Run: headless pygame with SDL's dummy video driver; simulated clock (each Clock.tick advances the game by its frame time, no real sleeping); random seed 0; keys injected as events and as key.get_pressed() state; no mouse input.
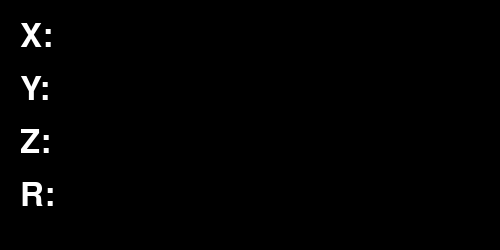
Frame 1 of 4 · flips 1–60 · no input
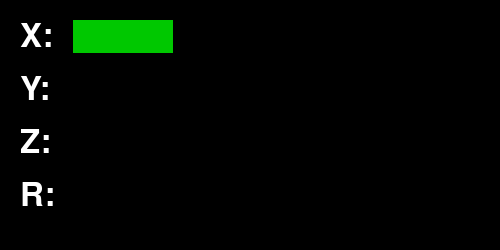
Frame 2 of 4 · flips 61–180 · tapped SPACE, RETURN · held RIGHT (→), D
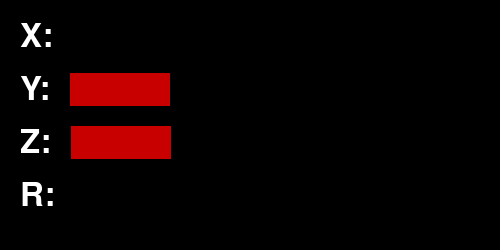
Frame 3 of 4 · flips 181–300 · held DOWN (↓), S
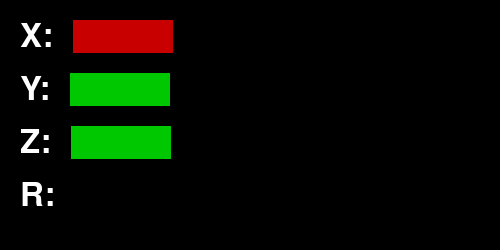
Frame 4 of 4 · flips 301–420 · held LEFT (←), A, UP (↑), W

The pygame program that drew these frames:

# File: rc_controls.py
# Author: Michael Huelsman
# Copyright: Dr. Michael Andrew Huelsman 2023
# License: GNU GPLv3
# Created On: 07 Feb 2024
# Purpose:
#   A class for managing input from both the keyboard and a controller.
# Supported Controllers:
#     Xbox series X
#     Playstation 4 (untested)
# Notes:
#
# Xbox series X button and stick map
#   Btn Num | Controller Btn
#      0    |      A
#      1    |      B
#      2    |      X
#      3    |      Y
#      4    |    View
#      5    |    Xbox
#      6    |    Menu
#      7    | LStick Click
#      8    | RStick Click
#      9    | Left   Bumper
#     10    | Right  Bumper
#     11    | DPad   Up
#     12    | DPad   Down
#     13    | DPad   Left
#     14    | DPad   Right
#     15    |     Share
# ===============================
#  Axis Num | Controls
#      0    | LStick Horizontal
#      1    | LStick Vertical
#      2    | RStick Horizontal
#      3    | RStick Vertical
#      4    | Left   Trigger
#      5    | Right  Trigger

import pygame as pg
from math import log
from time import perf_counter
from datetime import datetime

# Important constants
_BUTTON = 0
_AXIS = 1
_X_IDX = 0
_Z_IDX = 1
_Y_IDX = 2
_R_IDX = 3


_Xbox_Map = {
  "Type": _AXIS,
  "X": 2,
  "Y": 1,
  "Z": 3,
  "RL": 4,
  "RR": 5,
  "R": 0
}

_Xbox_FPS_Map = {
  "Type": _AXIS,
  "X": 0,
  "Y": 3,
  "Z": 1,
  "RL": 4,
  "RR": 5,
  "R": 2
}

_Xbox_Action = {
  6: "TAKEOFF",
  15: "PICTURE",
  1: "STOP",
  11: "FLIP F",
  13: "FLIP L",
  12: "FLIP B",
  14: "FLIP R"
}

_Keyboard_Map = {
  "Type": _BUTTON,
  "XM": pg.K_a,
  "XP": pg.K_d,
  "YM": pg.K_DOWN,
  "YP": pg.K_UP,
  "ZP": pg.K_w,
  "ZM": pg.K_s,
  "RL": pg.K_q,
  "RR": pg.K_e
}

_KEYMAP_EXPAND = {
  "Type": "Button",
  "XM": "Move Left",
  "XP": "Move Right",
  "YM": "Move Down",
  "YP": "Move Up",
  "ZP": "Move Forward",
  "ZM": "Move Backward",
  "RL": "Rotate Left (counter clockwise)",
  "RR": "Rotate Right (clockwise)",
  "X" : "Left/Right Axis",
  "Y" : "Up/Down Axis",
  "Z" : "Forward/Backward Axis",
}

_Keyboard_Actions = {
  pg.K_SPACE: "TAKEOFF",
  pg.K_p: "PICTURE",
  pg.K_ESCAPE: "STOP",
  pg.K_i: "FLIP F",
  pg.K_j: "FLIP L",
  pg.K_k: "FLIP B",
  pg.K_l: "FLIP R"
}

def _dz_axis_clamp(d_zone: float, val: float, positive: bool=False):
  if positive:
    val = val + 1
  if -d_zone < val < d_zone:
    return 0.0
  return val

class RemoteControl:
  # Precond:
  #   aggression is a value which indicates how aggressively the rc value accelerate.
  #   acc_time is a value indicating the amount of time before a held value reaches it's maximum.
  #
  # Postcond:
  #   Creates a new class for handling remote control of a TelloDrone
  def __init__(self, aggression=2, acc_time=10):
    if not pg.get_init():
      pg.init()
    self.aggression = max(2, aggression)
    self.acc_time = max(1, acc_time)
    self.mode = "keyboard"
    self.map = _Keyboard_Map
    self.action_map = _Keyboard_Actions
    self.stick = None
    self.held_map = {
      "XM": 0.0,
      "XP": 0.0,
      "YM": 0.0,
      "YP": 0.0,
      "ZP": 0.0,
      "ZM": 0.0,
      "RL": 0.0,
      "RR": 0.0
    }
    self.__current_rc = [0, 0, 0, 0]
    self.__action_q = []

  # Precond:
  #   delta is the amount of time (in seconds) since the last call to get_rc.
  #
  # Postcond:
  #   Ppdates both the action queue and the rc values.
  def update(self, delta: float):
    # Check controller change events
    # Also real poor management of controllers (> 1 might break system)
    for event in pg.event.get([pg.JOYDEVICEADDED, pg.JOYDEVICEREMOVED]):
      if event.type == pg.JOYDEVICEADDED and self.mode == "keyboard":
        self.mode = "joystick"
        self.stick = pg.joystick.Joystick(0)
        if not self.stick.get_init():
          self.stick.init()
        self.map = _Xbox_FPS_Map
        self.action_map = _Xbox_Action
      elif event.type == pg.JOYDEVICEREMOVED and self.mode == "joystick":
        self.mode = "keyboard"
        self.map = _Keyboard_Map
        self.action_map = _Keyboard_Actions
        self.held_map = {
          "XM": 0.0,
          "XP": 0.0,
          "YM": 0.0,
          "YP": 0.0,
          "ZP": 0.0,
          "ZM": 0.0,
          "RL": 0.0,
          "RR": 0.0
        }
    self.__compute_rc(delta)
    self.__detect_actions()

  # Precond:
  #   delta is the amount of time (in seconds) since the last call to get_rc.
  #
  # Postcond:
  #   Returns an array of values between -100 and 100 representing the RC values
  #   to send to the Tello
  def get_rc(self):
    return self.__current_rc

  # Precond:
  #   None.
  #
  # Postcond:
  #   Returns the next action in the queue.
  #   Returns None if there is no action in the queue.
  def next_action(self):
    if len(self.__action_q) == 0:
      return None
    return self.__action_q.pop(0)

  # Precond:
  #   None.
  #
  # Postcond:
  #   Uses the Pygame event system to determine if buttons have been pressed to perform actions.
  def __detect_actions(self):
    for event in pg.event.get([pg.JOYBUTTONDOWN, pg.KEYDOWN]):
      if self.mode == "joystick" and event.type == pg.JOYBUTTONDOWN:
        if event.button in self.action_map:
          self.__action_q.append(self.action_map[event.button])
      elif self.mode == "keyboard" and event.type == pg.KEYDOWN:
        if event.key in self.action_map:
          self.__action_q.append(self.action_map[event.key])

  # Precond:
  #   delta is the amount of time (in seconds) since the last call to __compute_rc.
  #
  # Postcond:
  #   Computes the current rc values based on key/controller inputs.
  def __compute_rc(self, delta):
    # Init the rc state
    rc_state = [0, 0, 0, 0]
    if self.map["Type"] == _BUTTON:
      # Decrease held button counts
      for key in self.held_map:
        if pg.key.get_pressed()[self.map[key]]:
          self.held_map[key] += delta
        else:
          self.held_map[key] = 0 #max(0.0, (self.held_map[key] - 2*delta))
        rc_state[_X_IDX] = self.__btn_acc_curve(self.held_map["XP"]) - self.__btn_acc_curve(self.held_map["XM"])
        rc_state[_Y_IDX] = self.__btn_acc_curve(self.held_map["YP"]) - self.__btn_acc_curve(self.held_map["YM"])
        rc_state[_Z_IDX] = self.__btn_acc_curve(self.held_map["ZP"]) - self.__btn_acc_curve(self.held_map["ZM"])
        rc_state[_R_IDX] = self.__btn_acc_curve(self.held_map["RR"]) - self.__btn_acc_curve(self.held_map["RL"])
    elif self.map["Type"] == _AXIS:
      rc_state[_X_IDX] = _dz_axis_clamp(0.2, self.stick.get_axis(self.map["X"]))
      rc_state[_Y_IDX] = -_dz_axis_clamp(0.2, self.stick.get_axis(self.map["Y"]))
      rc_state[_Z_IDX] = -_dz_axis_clamp(0.2, self.stick.get_axis(self.map["Z"]))
      if "R" in self.map:
        rc_state[_R_IDX] = _dz_axis_clamp(0.5, self.stick.get_axis(self.map["R"]))
      else:
        rr_val = (1 + self.stick.get_axis(self.map["RR"]))/2
        rl_val = (1 + self.stick.get_axis(self.map["RL"]))/2
        rc_state[_R_IDX] = (rr_val - rl_val)
    # Align the rc_state with api expectations
    for i in range(len(rc_state)):
      rc_state[i] = max(-100, min(100, int(100 * rc_state[i])))
    self.__current_rc = rc_state

  # Precond:
  #   t is the number of seconds a button has been held.
  #
  # Postcond:
  #   Returns a number between 0 and 1 indicating the current speed associated with the acc curve.
  def __btn_acc_curve(self, t):
    # Clamp the time
    t = max(0, min(t, self.acc_time)) / self.acc_time
    return self.__acc_curve(t)


  # Precond:
  #   t is a value between 0 and 1
  #
  # Postcond:
  #   Returns a number between 0 and 1 indicating the current speed associated with the acc curve.
  def __acc_curve(self, t):
    neg = -1 if t < 0 else 1
    t = abs(t)
    t = max(0.0, min(1.0, t))
    t = ((self.aggression - 1) * t) + 1
    return neg * log(t, self.aggression)


def _main():
  # Output the button map
  print("Keyboard Control Scheme")
  for item in _Keyboard_Map:
    key_name = pg.key.name(_Keyboard_Map[item])
    if key_name:
      print(pg.key.name(_Keyboard_Map[item]), "->", _KEYMAP_EXPAND[item])
    else:
      print(item, "->", _KEYMAP_EXPAND[item])
  for item in _Keyboard_Actions:
    key_name = pg.key.name(item)
    if key_name:
      print(key_name, "->", _Keyboard_Actions[item])
  print(datetime.today().strftime("%b-%d-%y"))
  # Test the controls
  pg.init()
  screen = pg.display.set_mode((500, 250))
  font = pg.font.SysFont(pg.font.get_default_font(), 48)
  padding = 20
  fps = 30
  frame_delta = 1/fps
  x_text = font.render("X:", True, (255,255,255))
  y_text = font.render("Y:", True, (255,255,255))
  z_text = font.render("Z:", True, (255,255,255))
  r_text = font.render("R:", True, (255,255,255))
  pos_color = (0, 200, 0)
  neg_color = (200, 0, 0)
  # Setup controller
  controller = RemoteControl(10, 2)
  running = True
  start = perf_counter()
  while running:
    delta = perf_counter() - start
    if delta >= frame_delta:
      start = perf_counter()
      controller.update(frame_delta)
      screen.fill((0, 0, 0))
      for event in pg.event.get(pg.QUIT):
        running = False
      rc_data = controller.get_rc()
      # Display active x value
      vert_pos = padding
      horz_pos = 2 * padding + x_text.get_width()
      screen.blit(x_text, (padding, vert_pos))
      color = pos_color
      if rc_data[_X_IDX] < 0:
        color = neg_color
      pg.draw.rect(screen, color, (horz_pos, vert_pos, abs(rc_data[_X_IDX]), x_text.get_height()))

      # Display active y value
      vert_pos += x_text.get_height() + padding
      horz_pos = 2 * padding + y_text.get_width()
      screen.blit(y_text, (padding, vert_pos))
      color = pos_color
      if rc_data[_Y_IDX] < 0:
        color = neg_color
      pg.draw.rect(screen, color, (horz_pos, vert_pos, abs(rc_data[_Y_IDX]), y_text.get_height()))

      # Display active z value
      vert_pos += y_text.get_height() + padding
      horz_pos = 2 * padding + z_text.get_width()
      screen.blit(z_text, (padding, vert_pos))
      color = pos_color
      if rc_data[_Z_IDX] < 0:
        color = neg_color
      pg.draw.rect(screen, color, (horz_pos, vert_pos, abs(rc_data[_Z_IDX]), z_text.get_height()))

      # Display active r value
      vert_pos += z_text.get_height() + padding
      horz_pos = 2 * padding + x_text.get_width()
      screen.blit(r_text, (padding, vert_pos))
      color = pos_color
      if rc_data[_R_IDX] < 0:
        color = neg_color
      pg.draw.rect(screen, color, (horz_pos, vert_pos, abs(rc_data[_R_IDX]), r_text.get_height()))

      pg.display.flip()

      action = controller.next_action()
      if action is not None:
        print(action)

  pg.quit()


if __name__ == "__main__":
  _main()
